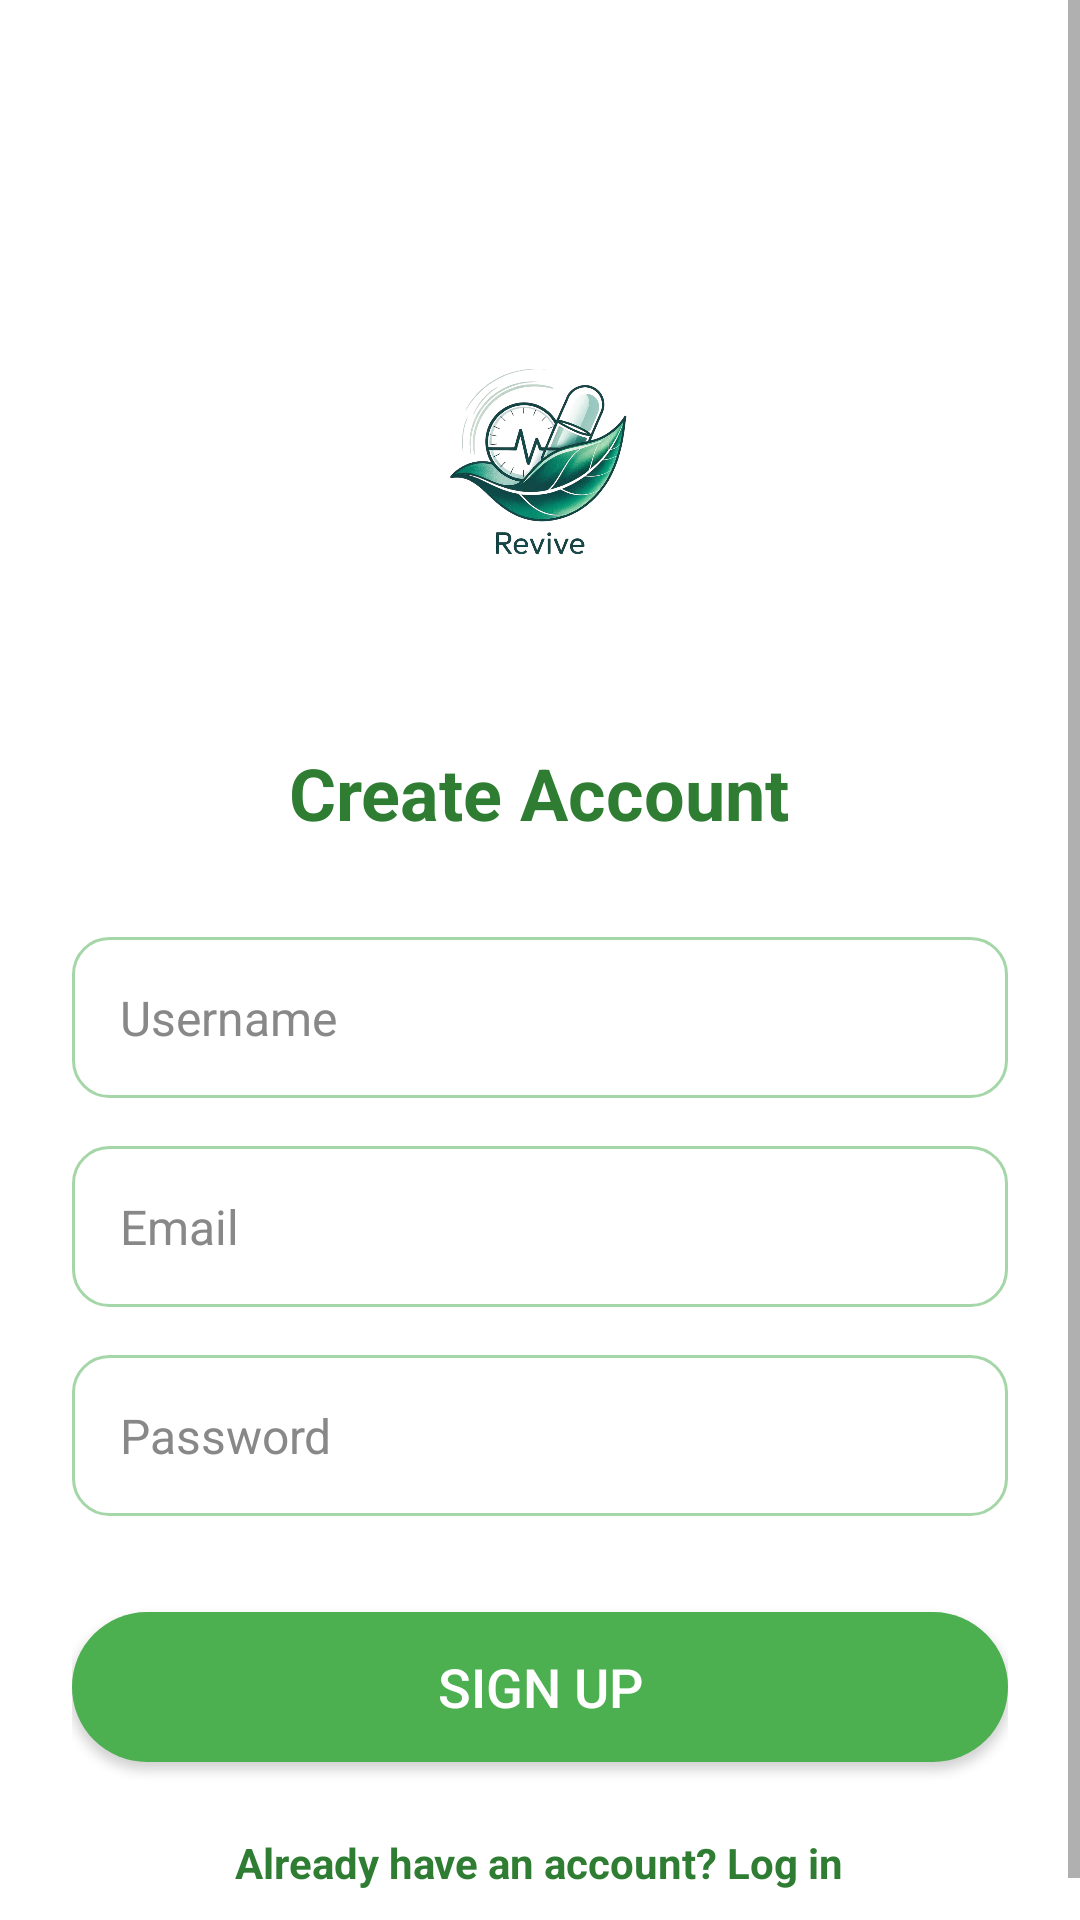

Layout XML and referenced resources for this Android screen:
<!-- AndroidManifest.xml: application theme Theme.Revive -->
<!-- res/layout/activity_signup.xml -->
<?xml version="1.0" encoding="utf-8"?>
<ScrollView xmlns:android="http://schemas.android.com/apk/res/android"
    android:layout_width="match_parent"
    android:layout_height="match_parent"
    android:background="@drawable/login_background"
    android:fillViewport="true">

    <RelativeLayout
        android:layout_width="match_parent"
        android:layout_height="wrap_content"
        android:padding="24dp">

        
        <ImageView
            android:id="@+id/imageViewLogo"
            android:layout_width="140dp"
            android:layout_height="140dp"
            android:layout_centerHorizontal="true"
            android:layout_marginTop="60dp"
            android:src="@drawable/logo"
            android:contentDescription="App Logo"
            android:background="@drawable/circle_background"
            android:padding="16dp" />

        
        <TextView
            android:id="@+id/textViewCreateAccount"
            android:layout_width="wrap_content"
            android:layout_height="wrap_content"
            android:text="Create Account"
            android:textSize="24sp"
            android:textColor="#2E7D32"
            android:textStyle="bold"
            android:layout_below="@id/imageViewLogo"
            android:layout_centerHorizontal="true"
            android:layout_marginTop="24dp" />

        
        <EditText
            android:id="@+id/editTextUsername"
            android:layout_width="match_parent"
            android:layout_height="wrap_content"
            android:hint="Username"
            android:inputType="textPersonName"
            android:textColor="#000000"
            android:textColorHint="#888888"
            android:textSize="16sp"
            android:background="@drawable/edittext_background"
            android:padding="16dp"
            android:layout_below="@id/textViewCreateAccount"
            android:layout_marginTop="32dp" />

        
        <EditText
            android:id="@+id/editTextEmail"
            android:layout_width="match_parent"
            android:layout_height="wrap_content"
            android:hint="Email"
            android:inputType="textEmailAddress"
            android:textColor="#000000"
            android:textColorHint="#888888"
            android:textSize="16sp"
            android:background="@drawable/edittext_background"
            android:padding="16dp"
            android:layout_below="@id/editTextUsername"
            android:layout_marginTop="16dp" />

        
        <EditText
            android:id="@+id/editTextPassword"
            android:layout_width="match_parent"
            android:layout_height="wrap_content"
            android:hint="Password"
            android:inputType="textPassword"
            android:textColor="#000000"
            android:textColorHint="#888888"
            android:textSize="16sp"
            android:background="@drawable/edittext_background"
            android:padding="16dp"
            android:layout_below="@id/editTextEmail"
            android:layout_marginTop="16dp" />

        
        <Button
            android:id="@+id/buttonSignup"
            android:layout_width="match_parent"
            android:layout_height="50dp"
            android:text="Sign Up"
            android:textColor="#FFFFFF"
            android:textSize="18sp"
            android:background="@drawable/button_background"
            android:layout_below="@id/editTextPassword"
            android:layout_marginTop="32dp" />

        
        <TextView
            android:id="@+id/textViewLoginLink"
            android:layout_width="wrap_content"
            android:layout_height="wrap_content"
            android:text="Already have an account? Log in"
            android:textColor="#2E7D32"
            android:textSize="14sp"
            android:textStyle="bold"
            android:layout_below="@id/buttonSignup"
            android:layout_centerHorizontal="true"
            android:layout_marginTop="24dp"
            android:clickable="true"
            android:focusable="true" />

    </RelativeLayout>

</ScrollView>
<!-- resources referenced by this layout -->
<resources>
  <!-- drawable button_background (drawable) -->
  <?xml version="1.0" encoding="utf-8"?>
  <selector xmlns:android="http://schemas.android.com/apk/res/android">
      <item android:state_pressed="true">
          <shape>
              <solid android:color="#388E3C" />
              <corners android:radius="25dp" />
          </shape>
      </item>
      <item>
          <shape>
              <solid android:color="#4CAF50" />
              <corners android:radius="25dp" />
          </shape>
      </item>
  </selector>
  <!-- drawable circle_background (drawable) -->
  <?xml version="1.0" encoding="utf-8"?>
  <shape xmlns:android="http://schemas.android.com/apk/res/android">
      <solid android:color="#FFFFFF" />
      <corners android:radius="70dp" />
  </shape>
  <!-- drawable edittext_background (drawable) -->
  <?xml version="1.0" encoding="utf-8"?>
  <shape xmlns:android="http://schemas.android.com/apk/res/android">
      <solid android:color="#FFFFFF" />
      <stroke
          android:width="1dp"
          android:color="#A5D6A7" />
      <corners android:radius="12dp" />
      <padding
          android:left="10dp"
          android:top="10dp"
          android:right="10dp"
          android:bottom="10dp" />
  </shape>
  <!-- drawable logo: png bitmap (drawable, 363302 bytes) -->
  <style name="Theme.Revive" parent="Theme.MaterialComponents.DayNight.NoActionBar">
          <item name="colorPrimary">@color/purple_500</item>
          <item name="colorPrimaryVariant">@color/purple_700</item>
          <item name="colorOnPrimary">@color/white</item>
  
          <item name="colorSecondary">@color/teal_200</item>
          <item name="colorSecondaryVariant">@color/teal_700</item>
          <item name="colorOnSecondary">@color/black</item>
  
          <item name="android:statusBarColor">@color/purple_700</item>
          <item name="android:navigationBarColor">@color/white</item>
      </style>
  <color name="purple_500">#FF6200EE</color>
  <color name="purple_700">#FF3700B3</color>
  <color name="white">#FFFFFFFF</color>
  <color name="teal_200">#FF03DAC5</color>
  <color name="teal_700">#FF018786</color>
  <color name="black">#FF000000</color>
</resources>
